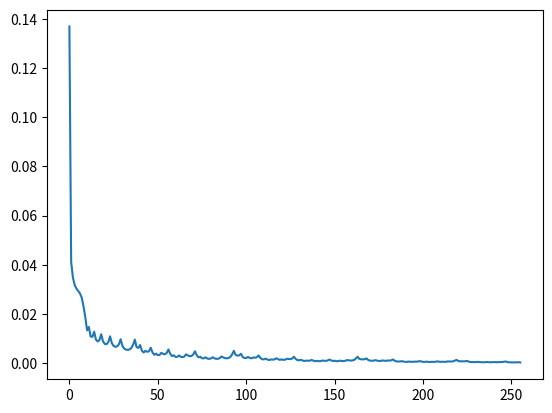

This chart was generated by the following Python code:
# -*- coding: utf-8 -*-
"""
 Calcule las probabilidades de cada estado observable (o) como 
 la suma de las probabilidades de todos los estados ocultos.
"""

import numpy as np
import matplotlib.pyplot as plt
from itertools import permutations
from itertools import combinations
from itertools import combinations_with_replacement

States = np.array([0,1]) # 0 Justa, 1 Sesgada
Prior =  np.array([0.2,0.8])

T = np.array([[0.8,0.2],[0.2,0.8]])

E = np.array([[0.5,0.9],[0.5,0.1]])

#DictH = {0:'Justa',1:'Sesgada'}




def GetHiddenStates(States, N):
    
    CStates = list( combinations_with_replacement(States,N) )
    
    Permu = []
    
    for it in CStates:
        p = list(permutations(it,N))
        
        for i in p:
            if i not in Permu:
                Permu.append(i)
    
    
    return np.array(Permu)

HiddenStates=GetHiddenStates(States,8)

def GetProb(T,E,Obs,State,Prior):
    n= len(Obs)
    p=1
    p*= Prior[State[0]]

    for i in range(n-1):
        p *= T[ State[i+1],State[i]]
    #print(p,State)
    
    for i in range(n):
        p *= E[ Obs[i], State[i] ]
    
    return p



ObsStates = GetHiddenStates([0,1],8)


NObs = ObsStates.shape[0]

PObs = np.zeros(NObs)

for j in range(NObs):
    
    dim = HiddenStates.shape[0]
    P = np.zeros(dim)
    
    for i in range(dim):
        P[i] = GetProb(T,E,ObsStates[j],HiddenStates[i],Prior)
        
        
    PObs[j] = np.sum(P)

plt.plot(PObs)


"""
Verifique que la suma de todos los estados observables es 1.
"""
print("Probabilidad de todos los estados observables",\
      np.sum(PObs))

